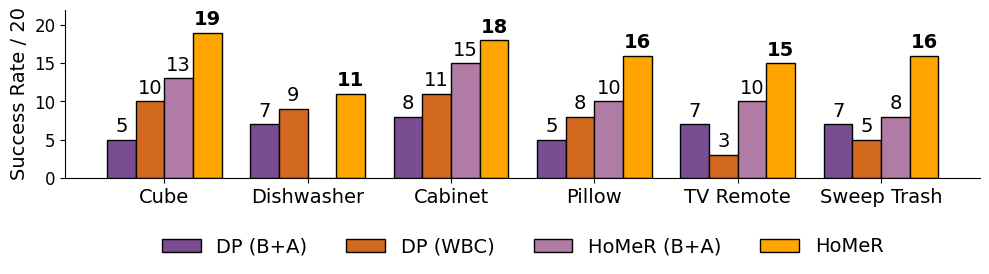

This chart was generated by the following Python code:
import matplotlib.pyplot as plt
import numpy as np

# Define tasks in desired order
tasks = ["Cube", "Dishwasher", "Cabinet", "Pillow", "TV Remote", "Sweep Trash"]
x = np.arange(len(tasks))
width = 0.2
dp_ba    = [5, 7, 8, 5, 7, 7]
dp_wbc   = [10, 9, 11, 8, 3, 5]
hybrid_ba= [13, 0, 15, 10, 10, 8]
homer    = [19, 11, 18, 16, 15, 16]

# Bar colors
colors = ['#7A4C92', '#D2691E', '#B07BA4', 'orange']
labels = ['DP (B+A)', 'DP (WBC)', 'HoMeR (B+A)', 'HoMeR']

# Function to draw a bar with shadow and black edge
def draw_bar(xpos, height, width, color, label=None, zorder=2):
    # Draw main bar with black edge
    plt.bar(xpos, height, width, color=color, edgecolor='black',
            label=label, zorder=zorder)

# Create plot
plt.figure(figsize=(10, 3))

# Draw all bars
for i in range(len(x)):
    draw_bar(x[i] - 1.5 * width, dp_ba[i], width, colors[0], label=labels[0] if i == 0 else None)
    draw_bar(x[i] - 0.5 * width, dp_wbc[i], width, colors[1], label=labels[1] if i == 0 else None)
    draw_bar(x[i] + 0.5 * width, hybrid_ba[i], width, colors[2], label=labels[2] if i == 0 else None)
    draw_bar(x[i] + 1.5 * width, homer[i], width, colors[3], label=labels[3] if i == 0 else None)

# Annotate values on top
for i, values in enumerate(zip(dp_ba, dp_wbc, hybrid_ba, homer)):
    for j, val in enumerate(values):
        if val > 0:
            xpos = x[i] + (j - 1.5) * width
            plt.text(xpos, val + 0.5, str(val), ha='center', va='bottom',
                     fontsize=14, fontname='Menlo', weight='bold' if j == 3 else 'normal')

# Formatting
plt.xticks(x, tasks, fontname='Menlo', fontsize=14)
plt.ylabel('Success Rate / 20', fontname='Menlo', fontsize=14)
plt.yticks(fontsize=12, fontname='Menlo')
plt.ylim(0, 22)
#plt.title('Benchmark Evaluation', fontname='Menlo', fontsize=14)

# Legend
plt.legend(prop={'family': 'Menlo', 'size': 14}, loc='upper center',
           bbox_to_anchor=(0.5, -0.25), ncol=4, frameon=False)

plt.tight_layout()

# Clean up borders
ax = plt.gca()
ax.spines['top'].set_visible(False)
ax.spines['right'].set_visible(False)

# Save figure
plt.savefig('plot.png', dpi=300)
# plt.show()

